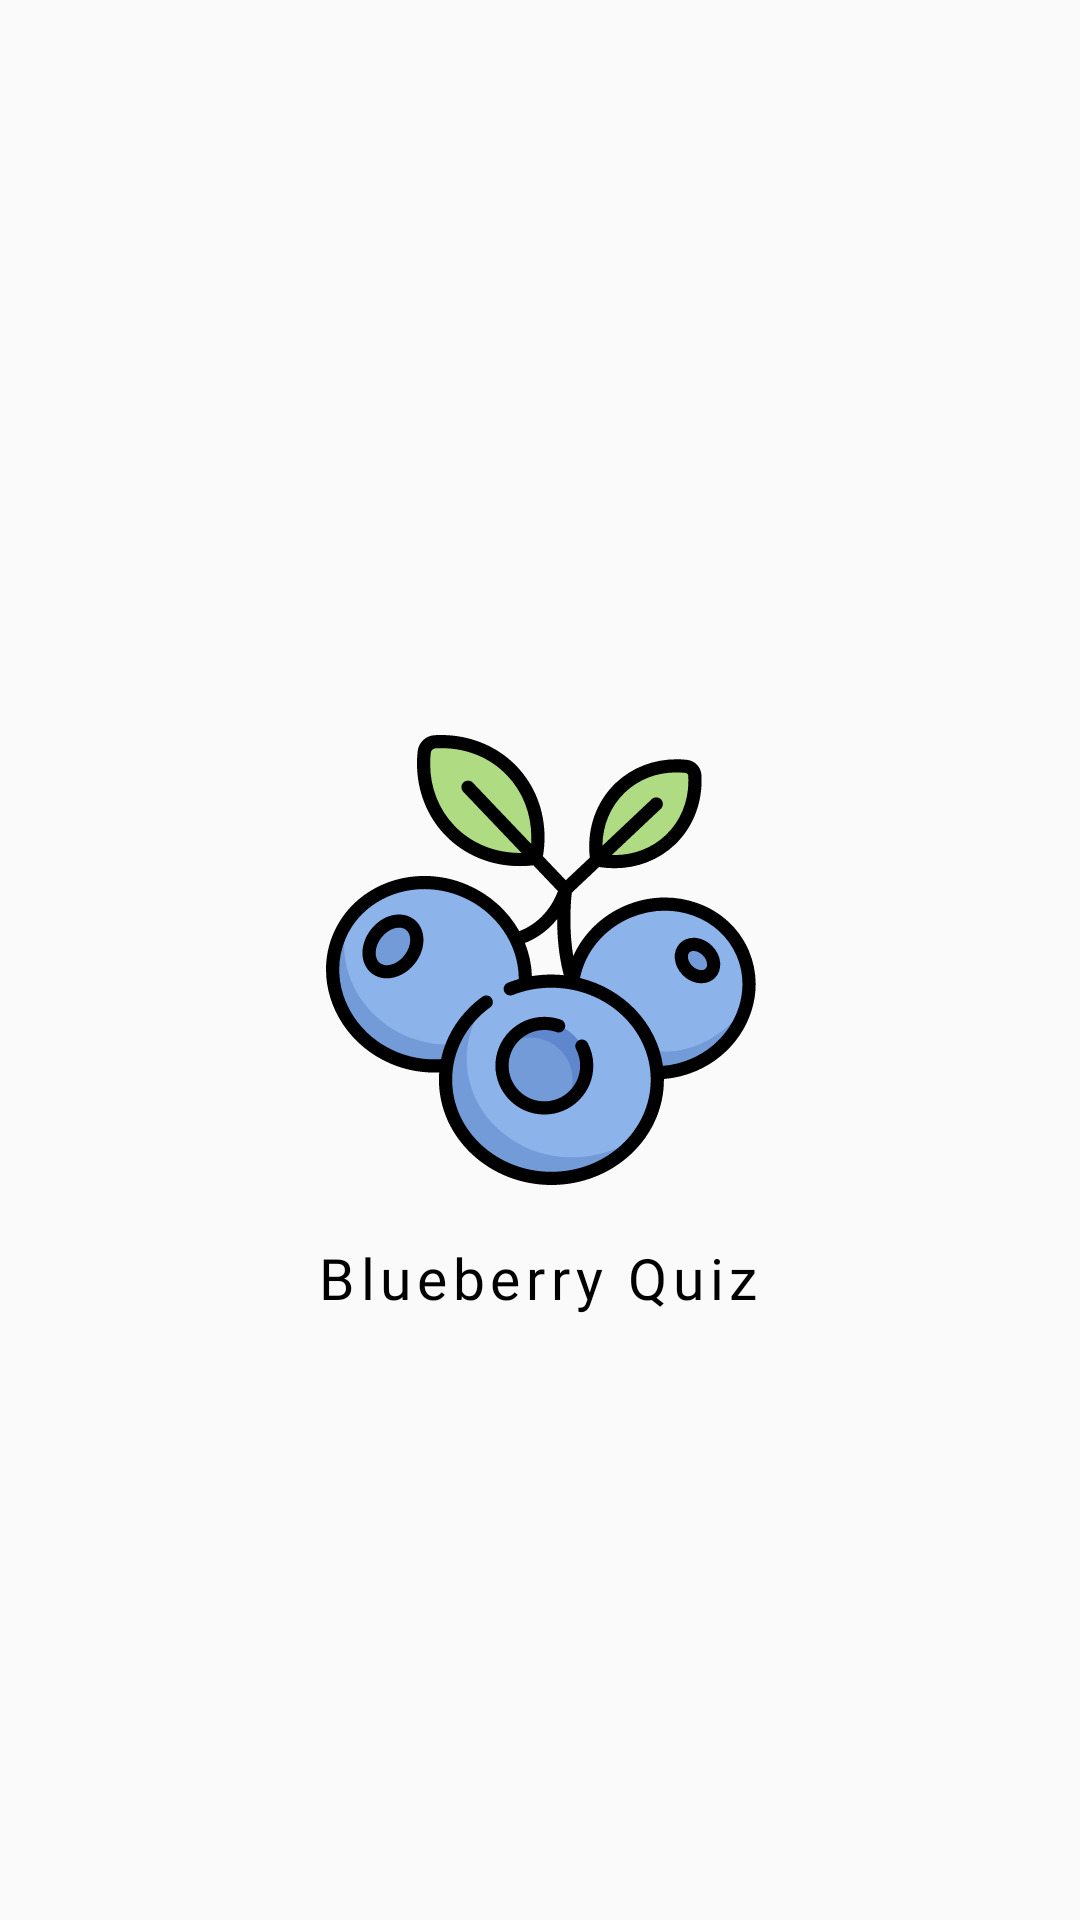

This screen was rendered from an Android layout file. Write that file and the resources it references.
<!-- AndroidManifest.xml: activity theme Theme.AppCompat.Light.NoActionBar -->
<!-- res/layout/activity_splash_screen.xml -->
<?xml version="1.0" encoding="utf-8"?>
<androidx.constraintlayout.widget.ConstraintLayout xmlns:android="http://schemas.android.com/apk/res/android"
    xmlns:app="http://schemas.android.com/apk/res-auto"
    xmlns:tools="http://schemas.android.com/tools"
    android:layout_width="match_parent"
    android:layout_height="match_parent"
    tools:context=".SplashScreenActivity">

    <ImageView
        android:id="@+id/blueberry"
        android:layout_width="150dp"
        android:layout_height="150dp"
        android:src="@drawable/blueberry"
        app:layout_constraintBottom_toBottomOf="parent"
        app:layout_constraintEnd_toEndOf="parent"
        app:layout_constraintStart_toStartOf="parent"
        app:layout_constraintTop_toTopOf="parent" />

    <TextView
        android:layout_width="wrap_content"
        android:layout_height="wrap_content"
        android:fontFamily="@font/roboto"
        android:padding="18dp"
        android:text="@string/welcome"
        android:letterSpacing="0.1"
        android:textColor="@color/black"
        android:textSize="19sp"
        app:layout_constraintBottom_toBottomOf="parent"
        app:layout_constraintEnd_toEndOf="parent"
        app:layout_constraintHorizontal_bias="0.498"
        app:layout_constraintStart_toStartOf="parent"
        app:layout_constraintTop_toBottomOf="@+id/blueberry"
        app:layout_constraintVertical_bias="0.0" />
</androidx.constraintlayout.widget.ConstraintLayout>
<!-- resources referenced by this layout -->
<resources>
  <color name="black">#000</color>
  <!-- drawable blueberry: vector/xml drawable (drawable, 8999 chars, omitted) -->
  <string name="welcome">Blueberry Quiz</string>
</resources>
